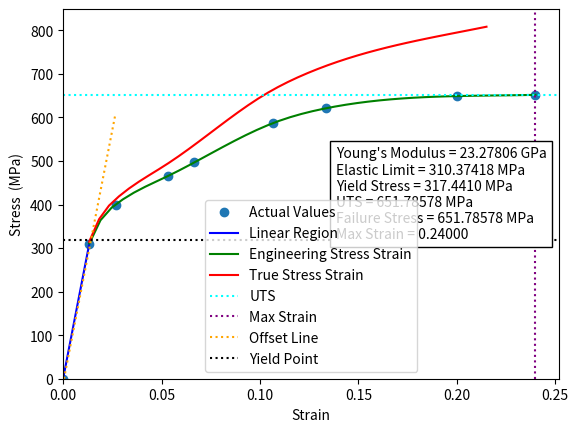

This figure's Python source:
import matplotlib.pyplot as plt
import numpy as np
import math
import numpy as np
from scipy.interpolate import interp1d
from matplotlib.offsetbox import AnchoredText

"""
[redacted]
"""

fig = plt.figure()
ax = fig.add_subplot(1,1,1)

# define your values
Force = [0,4400,5670,6600,7040,8320,8800,9200,9240]
Elongation = [0,1,2,4,5,8,10,15,18]
GLength = 75
Radius = 6.65


#area calculation
Area = math.pi*Radius*Radius


#stress strain calculated as per above values
Stress = [ x*9.8/Area for x in Force ]
Strain = [ x/GLength for x  in Elongation ]

#True Stress calculation
Stress_True = [ x * (1+y) for y,x in zip(Strain,Stress)]
#True Strain calculation
Strain_True = [math.log(1+x) for x in Strain]


#values created which are needed for interpolation
Strain_values_linear = np.linspace(Strain[0], Strain[1], num=41, endpoint=True)
Strain_values_eng = np.linspace(Strain[1], Strain[-1], num=41, endpoint=True)
Strain_values_true = np.linspace(Strain_True[1], Strain_True[-1], num=41, endpoint=True)

#interpolation defined
f1 = interp1d(Strain, Stress, fill_value='extrapolate')
f2 = interp1d(Strain, Stress, kind=3)
f3 = interp1d(Strain_True, Stress_True, kind=3)

#plot
ax.plot(Strain,Stress, 'o')
ax.plot(Strain_values_linear, f1(Strain_values_linear),'b-')
ax.plot(Strain_values_eng, f2(Strain_values_eng),'g-')
ax.plot(Strain_values_true, f3(Strain_values_true),'r-')

#set label
ax.set_xlabel('Strain')
ax.set_ylabel('Stress  (MPa)')

#define ElasticLimit
ElasticLimit = Stress[1] 
#define Modulus
Slope = Stress[1]/Strain[1]
Modulus = Slope/math.pow(10,3)
#define UTS
uts = max(Stress)
#define Failure Stress
failure_stress = max(Stress)

#plot UTS Line
plt.axhline(y=uts, ls=':', c='cyan')
#plot Ductility Line
plt.axvline(x=Strain[-1], ls=':', c='purple')

#plot offset Line
xA = [Strain[0],Strain[1]]
yA = [Stress[0],Stress[1]]
Strain_values_offset = [x +.002*Strain[-1] for x in xA]
f4 = interp1d(Strain_values_offset, yA, fill_value='extrapolate')
Strain_values_offset.append(Strain[2])
ax.plot(Strain_values_offset,f4(Strain_values_offset),':',color='orange')


#plot offset horizontal line
plt.axhline(y=317.441, ls=':', c='black')


#plt legend
plt.legend(['Actual Values', 'Linear Region ', 'Engineering Stress Strain','True Stress Strain','UTS','Max Strain','Offset Line','Yield Point'], loc='best')
#add anchor
anchored_text = AnchoredText("Young's Modulus = " +"%.5f" % Modulus + " GPa\n" +
                             "Elastic Limit = " + "%.5f" % ElasticLimit + " MPa\n" +
                             "Yield Stress = "+"317.4410 MPa\n"+
                             "UTS = "+ "%.5f" % uts +" MPa\n"+
                             "Failure Stress = " + "%.5f" % failure_stress +" MPa\n"+
                             "Max Strain = "+ "%.5f" % Strain[8], loc='right')
ax.add_artist(anchored_text)

#set limits
ax.set_xlim(xmin=0)
ax.set_ylim(ymin=0)

#display graph
plt.show()

print(Force)
print(Elongation)
print(Stress)
print(Strain)
print(Stress_True)
print(Strain_True)
print(Area)
